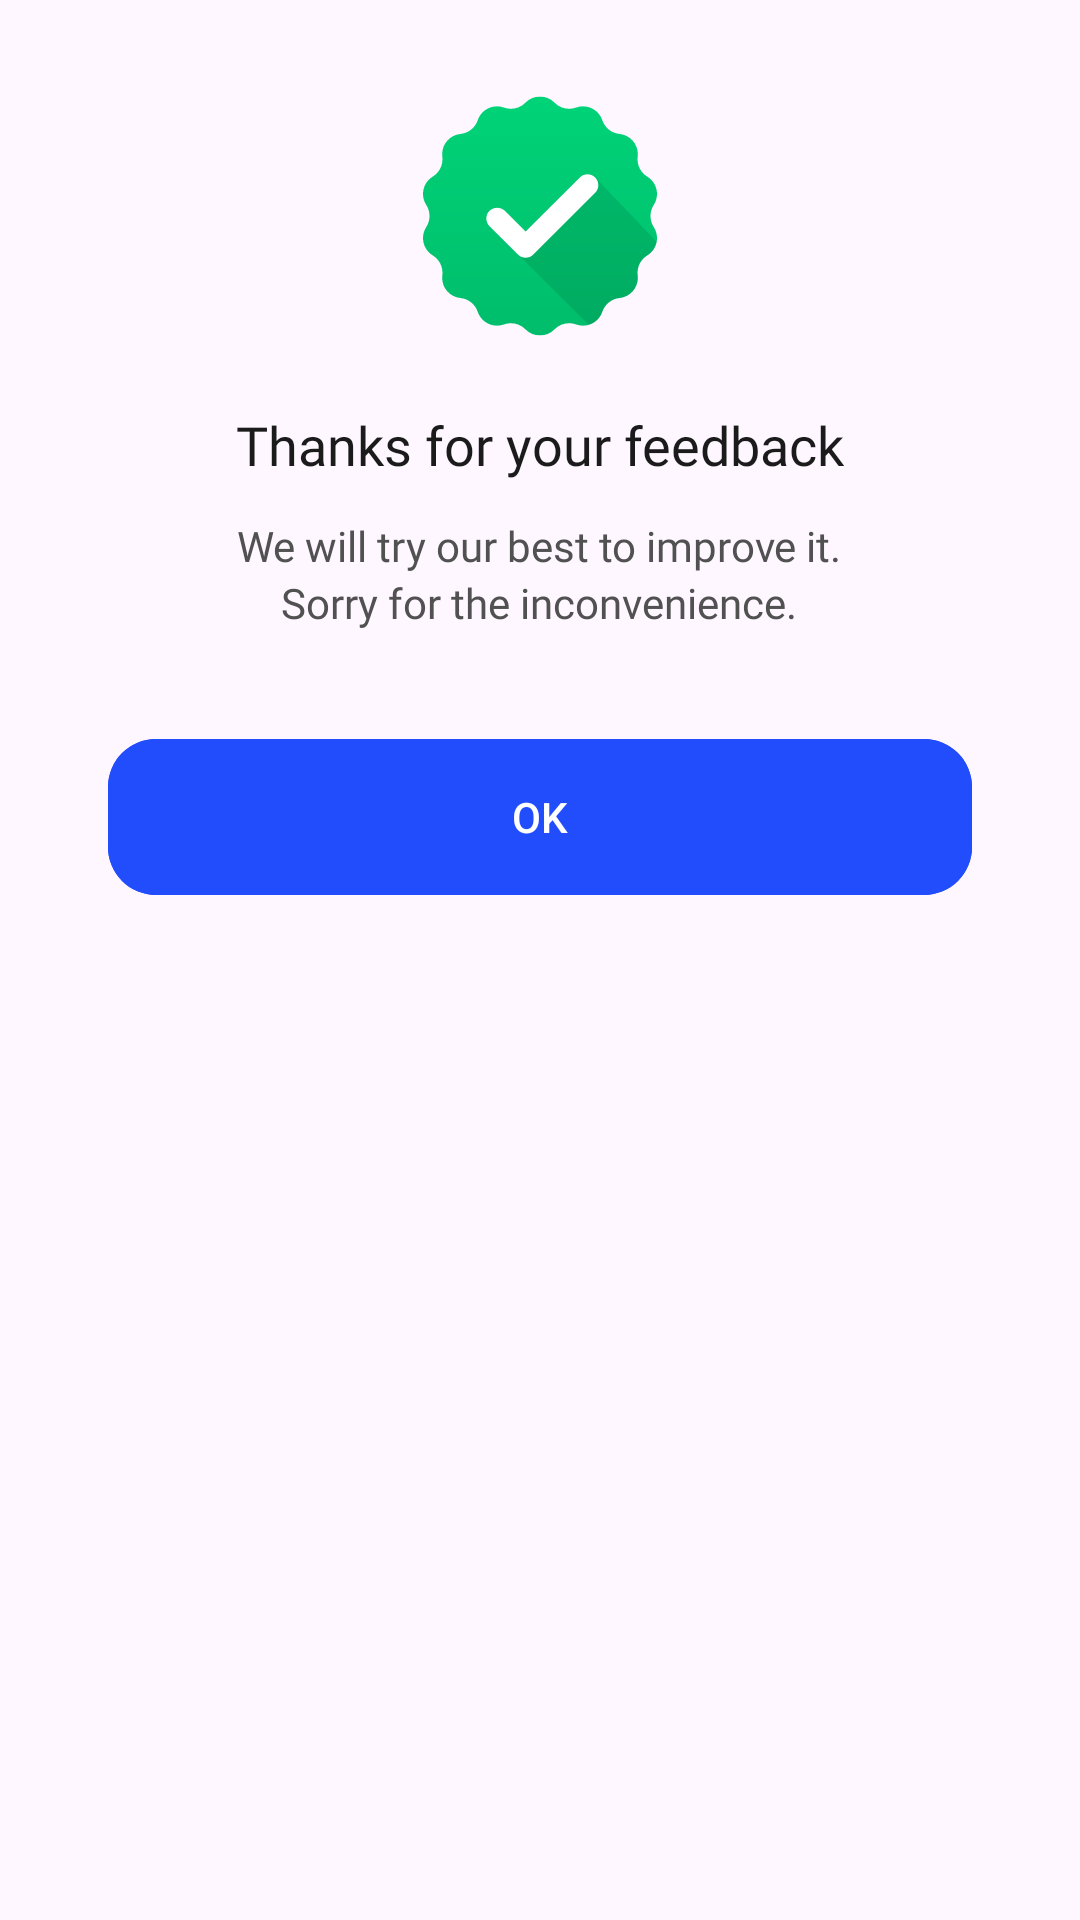

The Android layout XML behind this screen, and the referenced resources:
<!-- AndroidManifest.xml: application theme Theme.TTSApp -->
<!-- res/layout/fragment_thank_bottom_sheet.xml -->
<?xml version="1.0" encoding="utf-8"?>
<androidx.appcompat.widget.LinearLayoutCompat xmlns:android="http://schemas.android.com/apk/res/android"
    xmlns:app="http://schemas.android.com/apk/res-auto"
    xmlns:tools="http://schemas.android.com/tools"
    android:layout_width="match_parent"
    android:layout_height="wrap_content"
    android:background="@drawable/bg_bottom_sheet_delete"
    android:orientation="vertical"
    android:padding="20dp">

    <androidx.appcompat.widget.AppCompatImageView
        android:layout_width="wrap_content"
        android:layout_height="wrap_content"
        android:layout_gravity="center"
        android:layout_marginTop="12dp"
        android:src="@drawable/ic_success"/>

    <androidx.appcompat.widget.AppCompatTextView
        android:layout_width="wrap_content"
        android:layout_height="wrap_content"
        android:layout_gravity="center_horizontal"
        android:layout_marginTop="24dp"
        android:fontFamily="@font/roboto_semibold"
        android:text="@string/thanks_for_your_feedback"
        android:textColor="@color/black"
        android:textSize="18sp" />

    <androidx.appcompat.widget.AppCompatTextView
        android:id="@+id/tv_sure"
        android:layout_width="wrap_content"
        android:layout_height="wrap_content"
        android:layout_gravity="center"
        android:layout_marginTop="12dp"
        android:fontFamily="@font/roboto_regular"
        android:text="@string/we_will_try_our_best_to_improve_it"
        android:textColor="#515152"
        android:textSize="14sp" />

    <androidx.appcompat.widget.AppCompatTextView
        android:layout_width="wrap_content"
        android:layout_height="wrap_content"
        android:layout_gravity="center"
        android:fontFamily="@font/roboto_regular"
        android:text="@string/sorry_for_the_inconvenience"
        android:textColor="#515152"
        android:textSize="14sp" />

    <com.google.android.material.button.MaterialButton
        android:id="@+id/bt_ok"
        android:layout_width="match_parent"
        android:layout_height="60dp"
        android:layout_marginHorizontal="16dp"
        android:layout_marginTop="32dp"
        android:backgroundTint="#214DFC"
        android:text="@string/ok"
        android:textAllCaps="false"
        android:textColor="@color/white"
        app:cornerRadius="16dp" />

</androidx.appcompat.widget.LinearLayoutCompat>
<!-- resources referenced by this layout -->
<resources>
  <color name="black">#1B1B1C</color>
  <color name="white">#FFFFFFFF</color>
  <!-- drawable ic_success: vector/xml drawable (drawable, 4245 chars, omitted) -->
  <string name="ok">OK</string>
  <string name="sorry_for_the_inconvenience">Sorry for the inconvenience.</string>
  <string name="thanks_for_your_feedback">Thanks for your feedback</string>
  <string name="we_will_try_our_best_to_improve_it">We will try our best to improve it. </string>
  <style name="Theme.TTSApp" parent="Base.Theme.TTSApp">
  
      </style>
  <style name="Base.Theme.TTSApp" parent="Theme.Material3.DayNight.NoActionBar">
          
          
      </style>
</resources>
